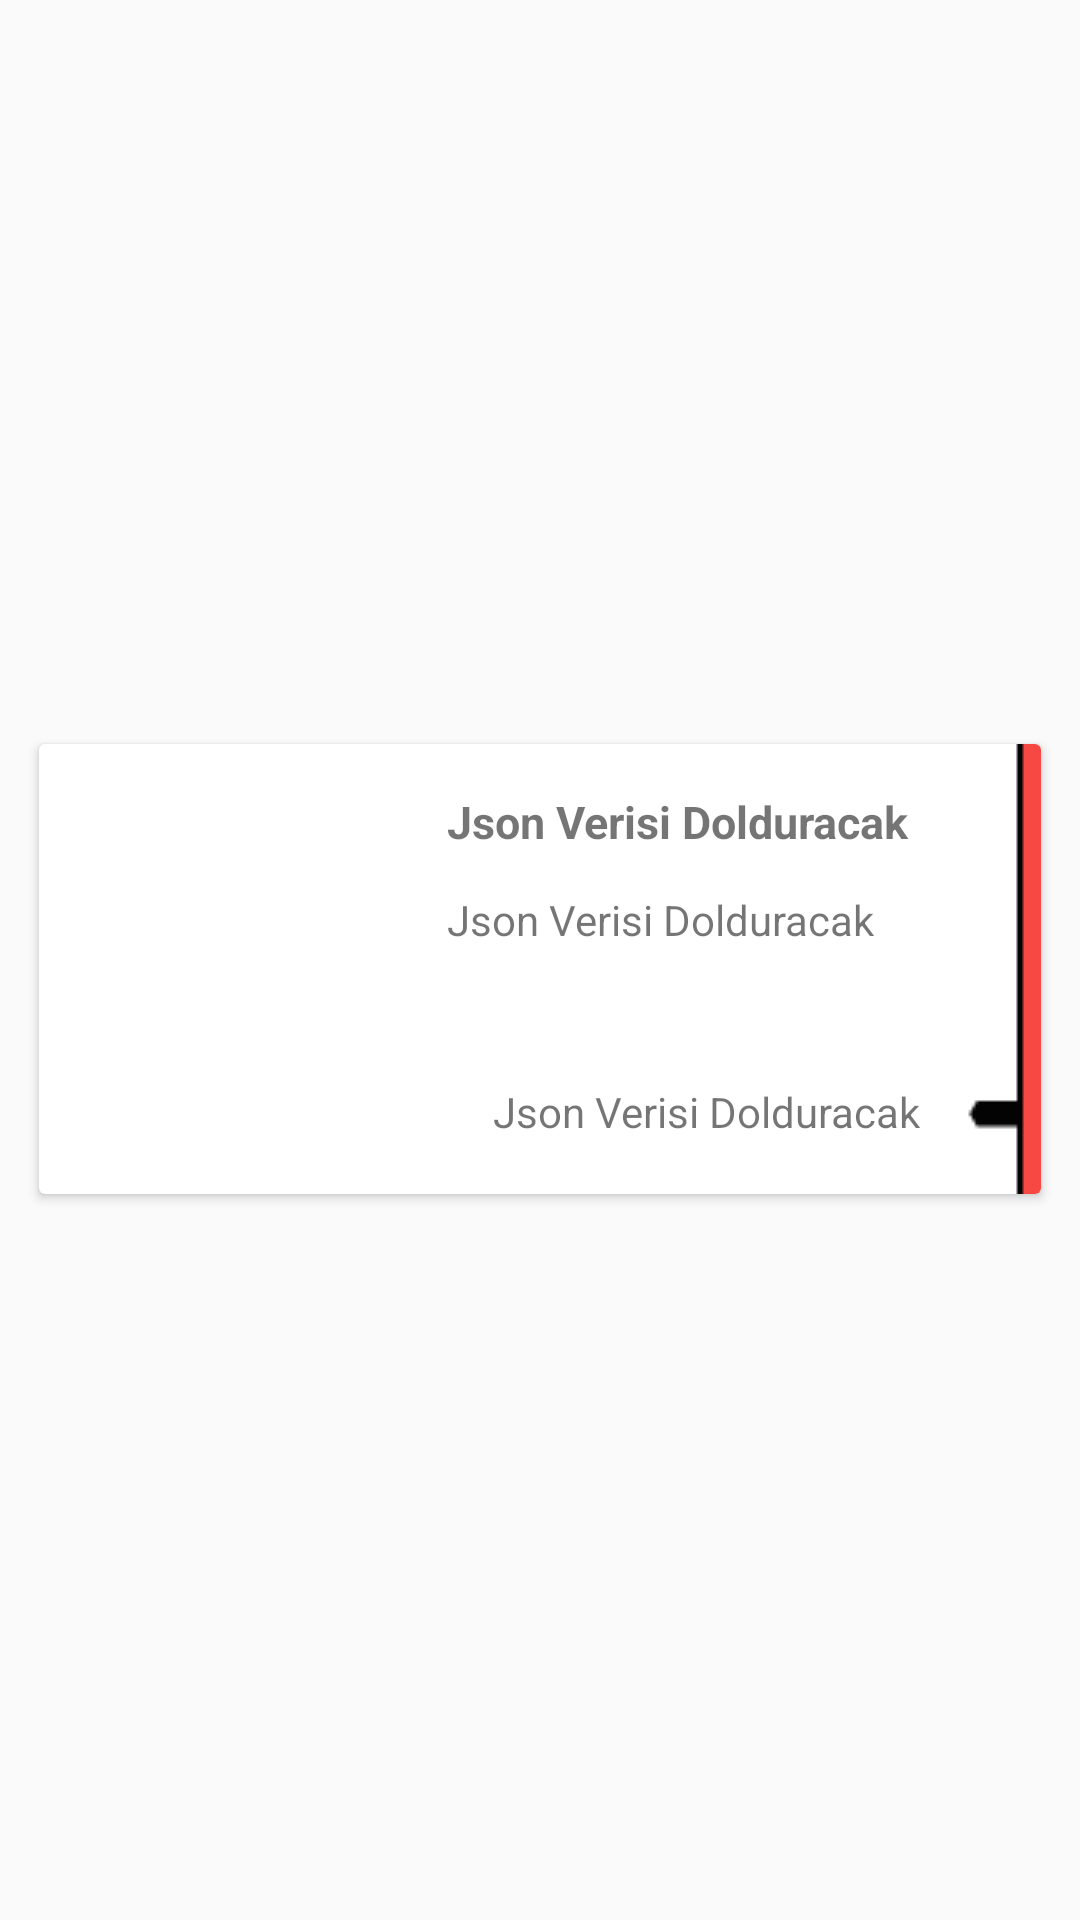

Android layout source for this screen:
<!-- AndroidManifest.xml: application theme Theme.H5190068_BerkantYuksektepeFinal -->
<!-- res/layout/card_view_app.xml -->
<?xml version="1.0" encoding="utf-8"?>
<androidx.constraintlayout.widget.ConstraintLayout xmlns:android="http://schemas.android.com/apk/res/android"
    xmlns:app="http://schemas.android.com/apk/res-auto"
    xmlns:tools="http://schemas.android.com/tools"
    android:layout_width="match_parent"
    android:layout_height="wrap_content">

    <androidx.cardview.widget.CardView
        android:layout_width="match_parent"
        android:layout_height="wrap_content"
        android:layout_marginLeft="@dimen/layout_margin_m13"
        android:layout_marginTop="@dimen/layout_margin_m10"
        android:layout_marginRight="@dimen/layout_margin_m13"
        android:layout_marginBottom="@dimen/layout_margin_t4"
        app:layout_constraintBottom_toBottomOf="parent"
        app:layout_constraintEnd_toEndOf="parent"
        app:layout_constraintStart_toStartOf="parent"
        app:layout_constraintTop_toTopOf="parent">

        <androidx.constraintlayout.widget.ConstraintLayout
            android:layout_width="match_parent"
            android:layout_height="match_parent">

            <TextView
                android:id="@+id/txtReleaseDate"
                android:layout_width="wrap_content"
                android:layout_height="wrap_content"
                android:layout_marginEnd="@dimen/layout_margin_e40"
                android:layout_marginBottom="@dimen/layout_margin_b18"
                android:text="@string/jsonVeri"
                android:textSize="@dimen/text_size_default"
                app:layout_constraintBottom_toBottomOf="parent"
                app:layout_constraintEnd_toEndOf="parent" />

            <TextView
                android:id="@+id/txtGameGenre"
                android:layout_width="wrap_content"
                android:layout_height="wrap_content"
                android:layout_marginStart="@dimen/layout_margin_s16"
                android:layout_marginTop="@dimen/layout_margin_t12"
                android:text="@string/jsonVeri"
                android:textSize="@dimen/text_size_default"
                app:layout_constraintBottom_toBottomOf="parent"
                app:layout_constraintStart_toEndOf="@+id/imgValve"
                app:layout_constraintTop_toTopOf="parent"
                app:layout_constraintVertical_bias="0.31" />

            <TextView
                android:id="@+id/txtGameTitle"
                android:layout_width="wrap_content"
                android:layout_height="wrap_content"
                android:layout_marginStart="@dimen/layout_margin_s16"
                android:layout_marginTop="@dimen/layout_margin_t4"
                android:text="@string/jsonVeri"
                android:textSize="@dimen/text_size_15"
                android:textStyle="bold"
                app:layout_constraintBottom_toBottomOf="parent"
                app:layout_constraintStart_toEndOf="@+id/imgValve"
                app:layout_constraintTop_toTopOf="parent"
                app:layout_constraintVertical_bias="0.094" />

            <ImageView
                android:id="@+id/imgValve"
                android:layout_width="@dimen/img_w_card"
                android:layout_height="@dimen/img_h_card"
                android:contentDescription="@string/game_cover_content"
                app:layout_constraintBottom_toBottomOf="parent"
                app:layout_constraintStart_toStartOf="parent"
                app:layout_constraintTop_toTopOf="parent"
                tools:srcCompat="@tools:sample/avatars" />

            <ImageView
                android:id="@+id/imageView3"
                android:layout_width="wrap_content"
                android:layout_height="wrap_content"
                android:contentDescription="@string/list_border_content"
                app:layout_constraintBottom_toBottomOf="parent"
                app:layout_constraintEnd_toEndOf="parent"
                app:layout_constraintTop_toTopOf="parent"
                app:layout_constraintVertical_bias="0.0"
                app:srcCompat="@drawable/right_border_v4" />

        </androidx.constraintlayout.widget.ConstraintLayout>
    </androidx.cardview.widget.CardView>
</androidx.constraintlayout.widget.ConstraintLayout>
<!-- resources referenced by this layout -->
<resources>
  <dimen name="img_h_card">150dp</dimen>
  <dimen name="img_w_card">120dp</dimen>
  <dimen name="layout_margin_b18">18dp</dimen>
  <dimen name="layout_margin_e40">40dp</dimen>
  <dimen name="layout_margin_m10">10dp</dimen>
  <dimen name="layout_margin_m13">13dp</dimen>
  <dimen name="layout_margin_s16">16dp</dimen>
  <dimen name="layout_margin_t12">12dp</dimen>
  <dimen name="layout_margin_t4">4dp</dimen>
  <dimen name="text_size_15">15sp</dimen>
  <dimen name="text_size_default">14sp</dimen>
  <!-- drawable right_border_v4: png bitmap (drawable, 1560 bytes) -->
  <string name="game_cover_content">gameCoverImage</string>
  <string name="jsonVeri">Json Verisi Dolduracak</string>
  <string name="list_border_content">borderListImage</string>
  <style name="Theme.H5190068_BerkantYuksektepeFinal" parent="Theme.AppCompat.Light.NoActionBar">
          
          <item name="colorPrimary">@color/purple_500</item>
          <item name="colorPrimaryVariant">@color/purple_700</item>
          <item name="colorOnPrimary">@color/white</item>
          
          <item name="colorSecondary">@color/teal_200</item>
          <item name="colorSecondaryVariant">@color/teal_700</item>
          <item name="colorOnSecondary">@color/black</item>
          
          <item name="android:statusBarColor" tools:targetApi="l">@color/valve_color</item>
          
      </style>
  <color name="purple_500">#FF6200EE</color>
  <color name="purple_700">#FF3700B3</color>
  <color name="white">#FFFFFFFF</color>
  <color name="teal_200">#FF03DAC5</color>
  <color name="teal_700">#FF018786</color>
  <color name="black">#FF000000</color>
  <color name="valve_color">#F74843</color>
</resources>
